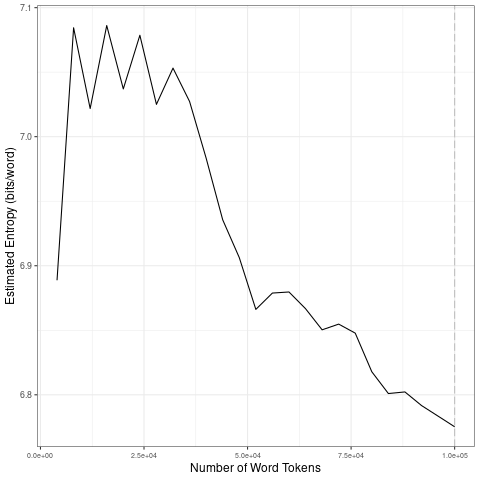

Source data for this figure (header and first rows):
file, entropy.Corpus.Size, entropy.Entropy, sd.Corpus.Size, sd.SD
data/covid-clean/2020_by_fr/2020-07-16_t…, 4000, 6.889, 20000, 0.08059
data/covid-clean/2020_by_fr/2020-07-16_t…, 8000, 7.084, 40000, 0.0355
data/covid-clean/2020_by_fr/2020-07-16_t…, 12000, 7.022, 60000, 0.02779
data/covid-clean/2020_by_fr/2020-07-16_t…, 16000, 7.086, 80000, 0.0181
data/covid-clean/2020_by_fr/2020-07-16_t…, 20000, 7.037, 1e+05, 0.01153
data/covid-clean/2020_by_fr/2020-07-16_t…, 24000, 7.079, 20000, 0.08059
data/covid-clean/2020_by_fr/2020-07-16_t…, 28000, 7.025, 40000, 0.0355
data/covid-clean/2020_by_fr/2020-07-16_t…, 32000, 7.053, 60000, 0.02779
data/covid-clean/2020_by_fr/2020-07-16_t…, 36000, 7.027, 80000, 0.0181
data/covid-clean/2020_by_fr/2020-07-16_t…, 40000, 6.983, 1e+05, 0.01153
data/covid-clean/2020_by_fr/2020-07-16_t…, 44000, 6.936, 20000, 0.08059
data/covid-clean/2020_by_fr/2020-07-16_t…, 48000, 6.906, 40000, 0.0355
data/covid-clean/2020_by_fr/2020-07-16_t…, 52000, 6.866, 60000, 0.02779
data/covid-clean/2020_by_fr/2020-07-16_t…, 56000, 6.879, 80000, 0.0181
data/covid-clean/2020_by_fr/2020-07-16_t…, 60000, 6.88, 1e+05, 0.01153
data/covid-clean/2020_by_fr/2020-07-16_t…, 64000, 6.867, 20000, 0.08059
data/covid-clean/2020_by_fr/2020-07-16_t…, 68000, 6.85, 40000, 0.0355
data/covid-clean/2020_by_fr/2020-07-16_t…, 72000, 6.855, 60000, 0.02779
data/covid-clean/2020_by_fr/2020-07-16_t…, 76000, 6.848, 80000, 0.0181
data/covid-clean/2020_by_fr/2020-07-16_t…, 80000, 6.818, 1e+05, 0.01153
data/covid-clean/2020_by_fr/2020-07-16_t…, 84000, 6.801, 20000, 0.08059
data/covid-clean/2020_by_fr/2020-07-16_t…, 88000, 6.802, 40000, 0.0355
data/covid-clean/2020_by_fr/2020-07-16_t…, 92000, 6.792, 60000, 0.02779
data/covid-clean/2020_by_fr/2020-07-16_t…, 96000, 6.783, 80000, 0.0181
data/covid-clean/2020_by_fr/2020-07-16_t…, 1e+05, 6.775, 1e+05, 0.01153
